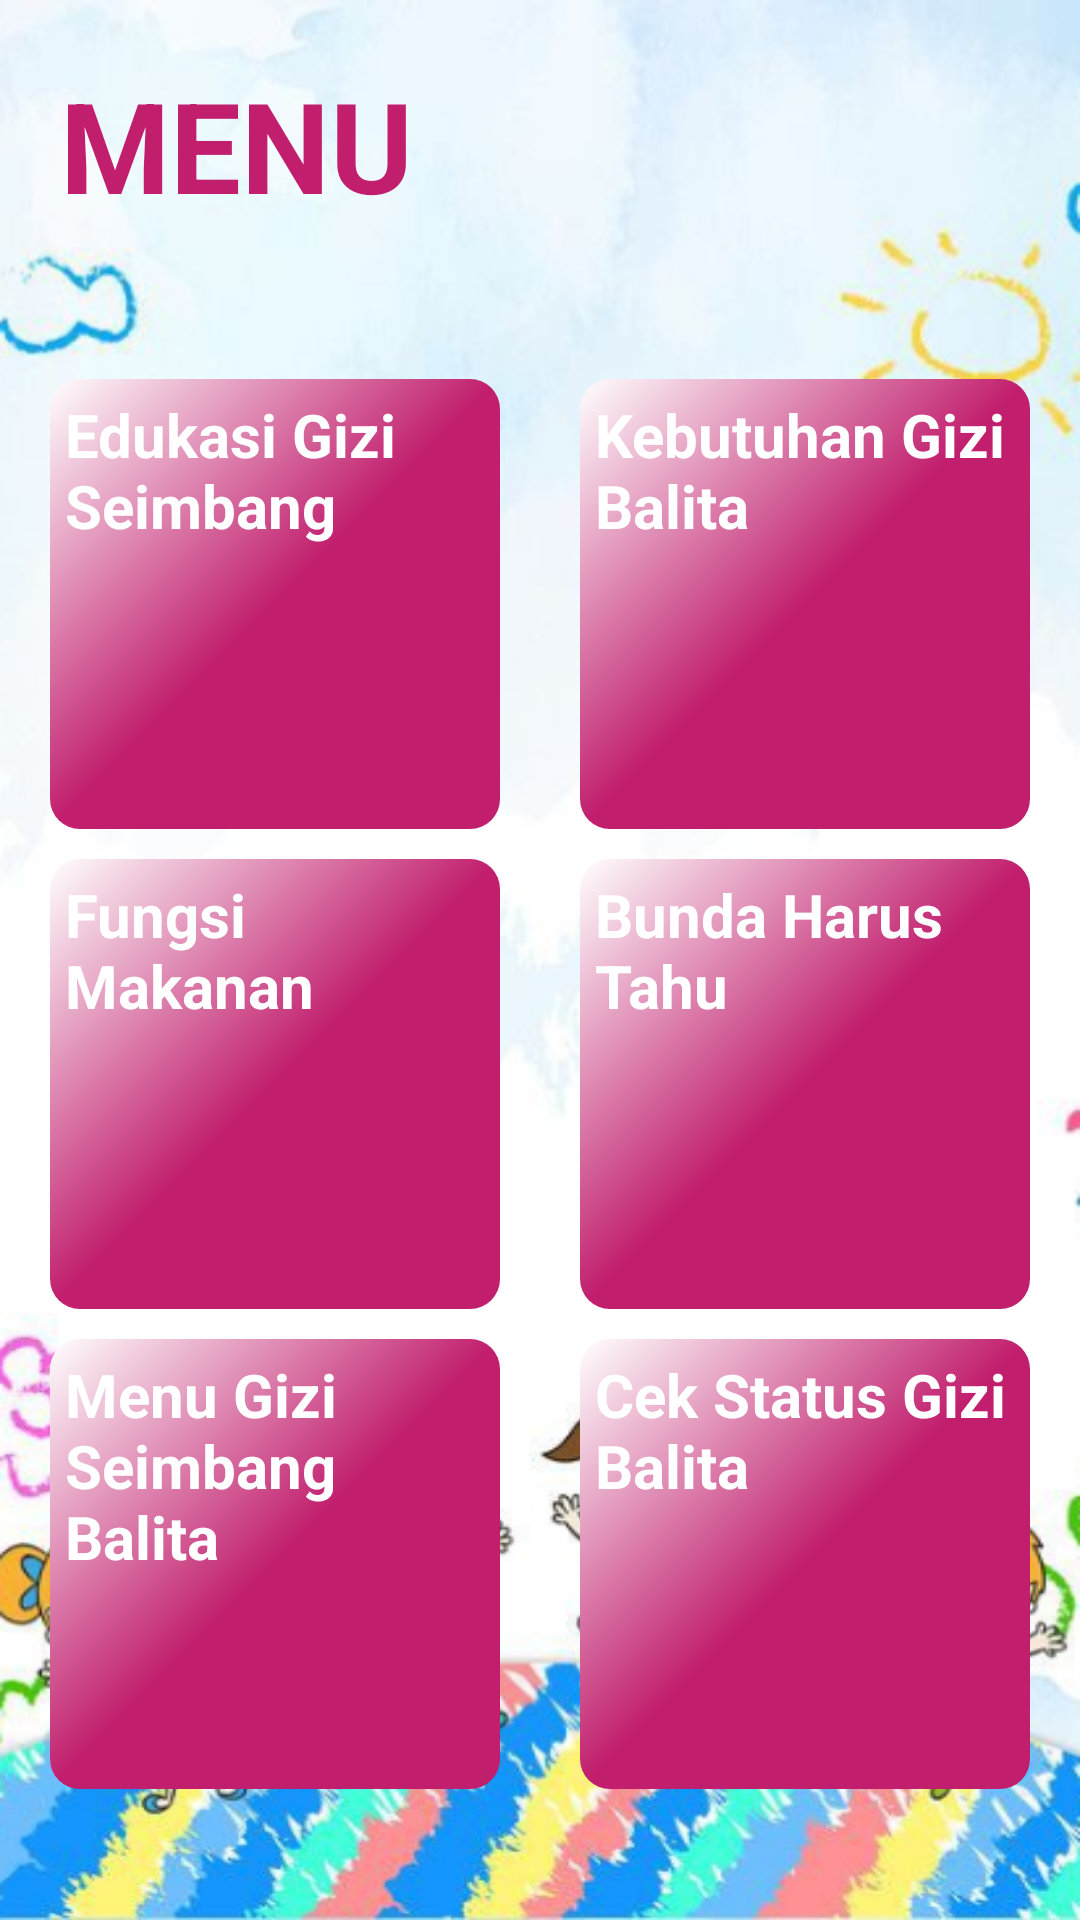

Write the Android layout XML for this screen, with the resource values it uses.
<!-- AndroidManifest.xml: application theme Theme.BundaPintar -->
<!-- res/layout/activity_main.xml -->
<?xml version="1.0" encoding="utf-8"?>
<ScrollView xmlns:android="http://schemas.android.com/apk/res/android"
    xmlns:app="http://schemas.android.com/apk/res-auto"
    xmlns:tools="http://schemas.android.com/tools"
    android:layout_width="match_parent"
    android:layout_height="match_parent"
    android:background="@drawable/bg"
    tools:context=".ui.main.MainActivity">

    <androidx.constraintlayout.widget.ConstraintLayout
        android:layout_width="match_parent"
        android:layout_height="wrap_content">
        <androidx.appcompat.widget.AppCompatTextView
            android:layout_width="match_parent"
            android:layout_height="wrap_content"
            app:layout_constraintStart_toStartOf="parent"
            app:layout_constraintEnd_toEndOf="parent"
            app:layout_constraintTop_toTopOf="parent"
            android:layout_marginStart="20dp"
            android:layout_marginEnd="20dp"
            android:layout_marginTop="20dp"
            android:layout_marginBottom="40dp"
            android:id="@+id/tv_header"
            android:textStyle="bold"
            android:text="MENU"
            android:textColor="@color/primary"
            android:textSize="42sp"
            />


        <androidx.appcompat.widget.AppCompatButton
            android:background="@drawable/bg_btn"
            android:id="@+id/bt1"
            android:layout_width="150dp"
            android:padding="5dp"
            android:textSize="20sp"
            android:textStyle="bold"
            android:layout_height="150dp"
            android:layout_marginStart="10dp"
            android:layout_marginEnd="10dp"
            android:layout_marginBottom="0dp"
            android:layout_marginTop="50dp"
            android:text="Edukasi Gizi Seimbang"
            android:textColor="@android:color/white"
            app:layout_constraintBottom_toTopOf="@id/bt3"
            app:layout_constraintEnd_toStartOf="@id/bt2"
            app:layout_constraintStart_toStartOf="parent"
            app:layout_constraintTop_toBottomOf="@id/tv_header" />

        <androidx.appcompat.widget.AppCompatButton
            android:textColor="@color/white"
            android:background="@drawable/bg_btn"
            android:padding="5dp"
            android:id="@+id/bt2"
            android:layout_width="150dp"
            android:textSize="20sp"
            android:textStyle="bold"
            android:layout_height="150dp"
            android:layout_marginStart="10dp"
            android:layout_marginEnd="10dp"
            android:layout_marginBottom="0dp"
            android:layout_marginTop="50dp"
            android:text="Kebutuhan Gizi Balita"
            app:layout_constraintBottom_toTopOf="@id/bt4"
            app:layout_constraintEnd_toEndOf="parent"
            app:layout_constraintStart_toEndOf="@id/bt1"
            app:layout_constraintTop_toBottomOf="@id/tv_header" />

        <androidx.appcompat.widget.AppCompatButton
            android:textColor="@color/white"
            android:background="@drawable/bg_btn"
            android:id="@+id/bt3"
            android:padding="5dp"
            android:layout_width="150dp"
            android:layout_height="150dp"
            android:layout_margin="10dp"
            android:textSize="20sp"
            android:textStyle="bold"
            android:text="Fungsi Makanan"
            app:layout_constraintBottom_toTopOf="@id/bt5"
            app:layout_constraintEnd_toStartOf="@id/bt4"
            app:layout_constraintStart_toStartOf="parent"
            app:layout_constraintTop_toBottomOf="@id/bt1" />

        <androidx.appcompat.widget.AppCompatButton
            android:textColor="@color/white"
            android:background="@drawable/bg_btn"
            android:id="@+id/bt4"
            android:padding="5dp"
            android:layout_width="150dp"
            android:layout_height="150dp"
            android:layout_margin="10dp"
            android:text="Bunda Harus Tahu"
            android:textSize="20sp"
            android:textStyle="bold"
            app:layout_constraintBottom_toTopOf="@id/bt6"
            app:layout_constraintEnd_toEndOf="parent"
            app:layout_constraintStart_toEndOf="@id/bt3"
            app:layout_constraintTop_toBottomOf="@id/bt2" />

        <androidx.appcompat.widget.AppCompatButton
            android:padding="5dp"
            android:textColor="@color/white"
            android:background="@drawable/bg_btn"
            android:id="@+id/bt5"
            android:layout_width="150dp"
            android:layout_height="150dp"
            android:text="Menu Gizi Seimbang Balita"
            android:layout_margin="10dp"
            android:textSize="20sp"
            android:textStyle="bold"
            app:layout_constraintEnd_toStartOf="@id/bt6"
            app:layout_constraintStart_toStartOf="parent"
            app:layout_constraintTop_toBottomOf="@id/bt3" />

        <androidx.appcompat.widget.AppCompatButton
            android:textColor="@color/white"
            android:background="@drawable/bg_btn"
            android:id="@+id/bt6"
            android:padding="5dp"
            android:layout_width="150dp"
            android:layout_height="150dp"
            android:layout_margin="10dp"
            android:text="Cek Status Gizi Balita"
            android:textSize="20sp"
            android:textStyle="bold"
            app:layout_constraintEnd_toEndOf="parent"
            app:layout_constraintStart_toEndOf="@id/bt5"
            app:layout_constraintTop_toBottomOf="@id/bt4" />
    </androidx.constraintlayout.widget.ConstraintLayout>
</ScrollView>
<!-- resources referenced by this layout -->
<resources>
  <color name="primary">#C11E6D</color>
  <color name="white">#FFFFFFFF</color>
  <!-- drawable bg: png bitmap (drawable, 354457 bytes) -->
  <!-- drawable bg_btn (drawable) -->
  <?xml version="1.0" encoding="utf-8"?>
  <selector xmlns:android="http://schemas.android.com/apk/res/android">
      <item>
          <shape android:shape="rectangle">
              <corners android:radius="10dp"/>
              <gradient
                  android:angle="315"
                  android:endColor="@color/primary"
                  android:centerColor="@color/primary"
                  android:startColor="@color/white"
                  android:type="linear" />
          </shape>
      </item>
  </selector>
  <style name="Theme.BundaPintar" parent="Theme.MaterialComponents.DayNight.DarkActionBar">
          
          <item name="colorPrimary">@color/primary</item>
          <item name="colorPrimaryVariant">@color/primary</item>
          <item name="colorOnPrimary">@color/white</item>
          
          <item name="colorSecondary">@color/teal_200</item>
          <item name="colorSecondaryVariant">@color/teal_700</item>
          <item name="colorOnSecondary">@color/black</item>
          
          <item name="android:statusBarColor" tools:targetApi="l">?attr/colorPrimaryVariant</item>
          <item name="fontFamily">@font/font_family</item>
          
      </style>
  <color name="teal_200">#FF03DAC5</color>
  <color name="teal_700">#FF018786</color>
  <color name="black">#FF000000</color>
</resources>
